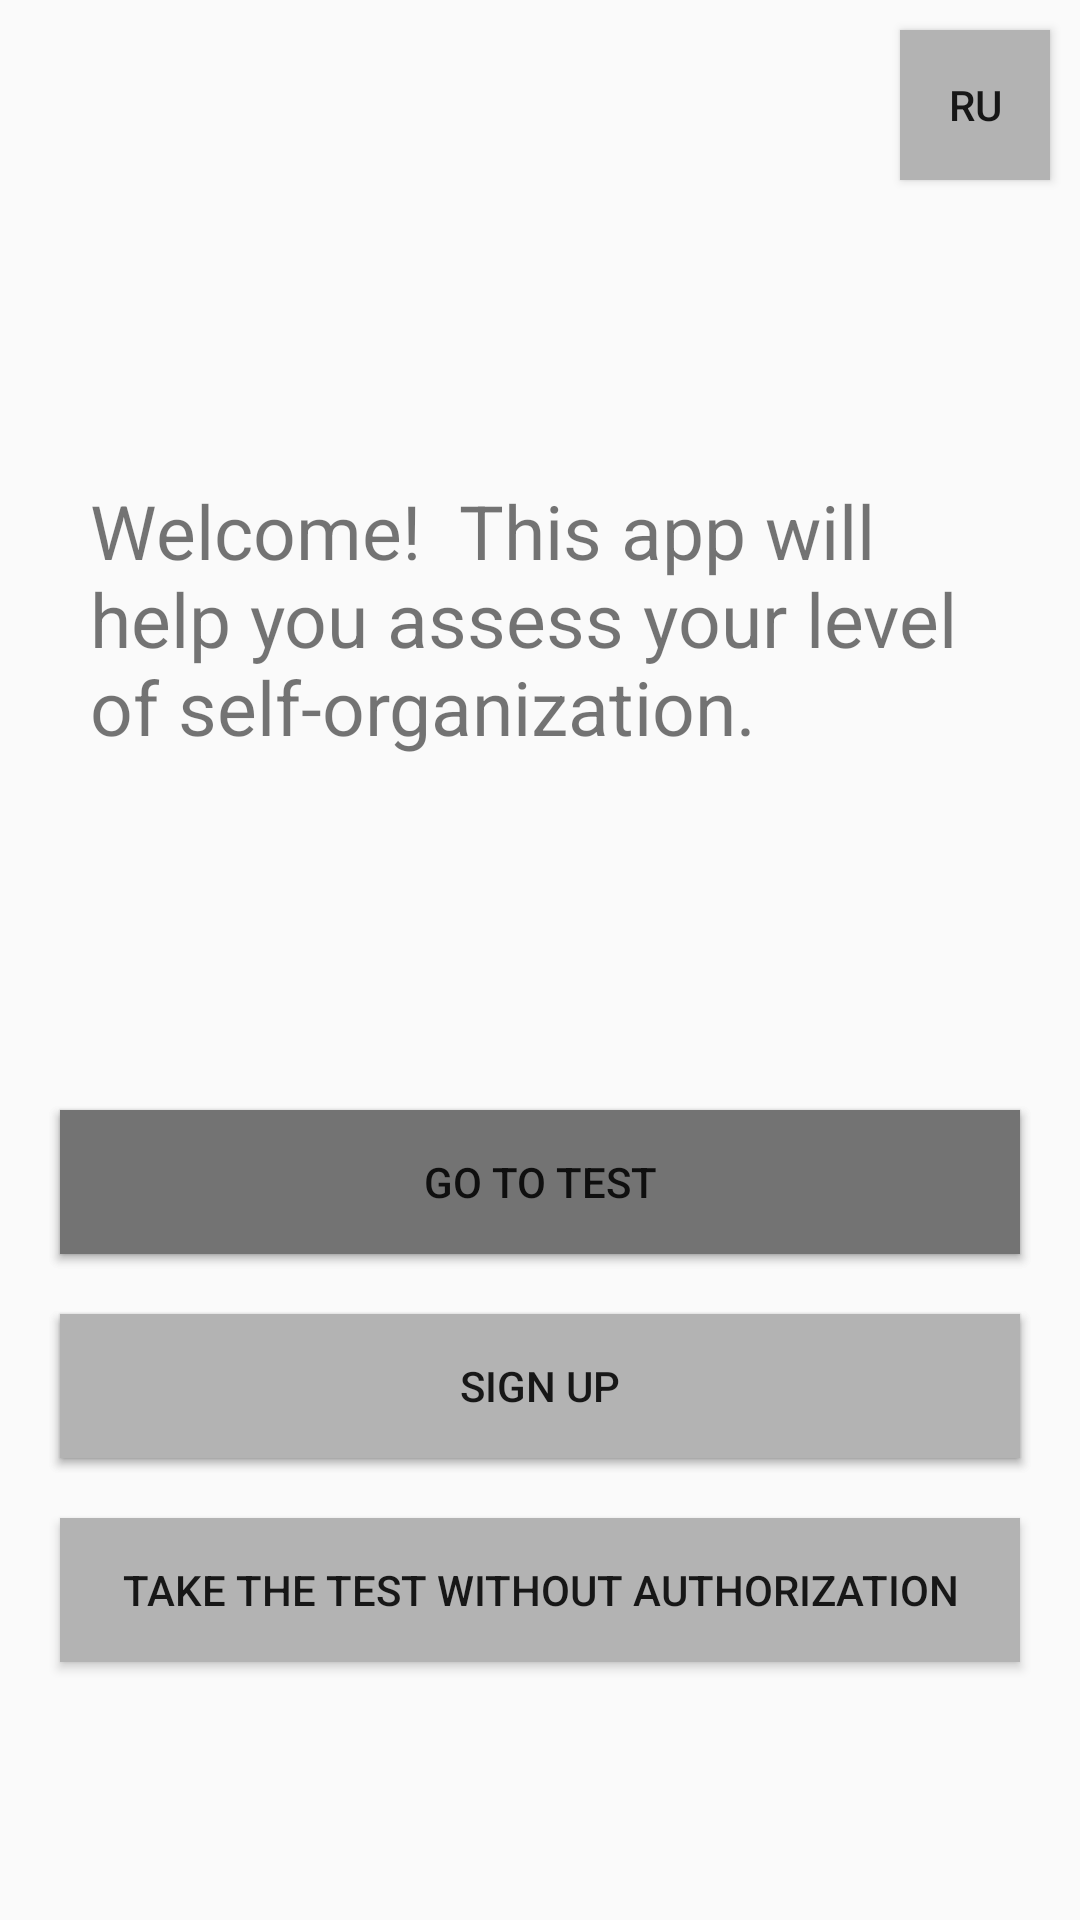

Reconstruct the res/layout file that produces this screen, plus the resources it refers to.
<!-- AndroidManifest.xml: application theme Theme.FrontOprosnik -->
<!-- res/layout/activity_main.xml -->
<?xml version="1.0" encoding="utf-8"?>
<androidx.constraintlayout.widget.ConstraintLayout xmlns:android="http://schemas.android.com/apk/res/android"
    xmlns:app="http://schemas.android.com/apk/res-auto"
    xmlns:tools="http://schemas.android.com/tools"
    android:layout_width="match_parent"
    android:layout_height="match_parent"
    tools:context=".MainActivity">

    <Button
        android:id="@+id/btnMainAuth"
        android:layout_width="0dp"
        android:layout_height="wrap_content"
        android:layout_marginStart="20dp"
        android:layout_marginTop="370dp"
        android:layout_marginEnd="20dp"
        android:background="@color/accent"
        android:text="@string/auth"
        app:layout_constraintEnd_toEndOf="parent"
        app:layout_constraintHorizontal_bias="0.0"
        app:layout_constraintStart_toStartOf="parent"
        app:layout_constraintTop_toTopOf="parent" />

    <Button
        android:id="@+id/btnMainGoTest"
        android:layout_width="0dp"
        android:layout_height="wrap_content"
        android:layout_marginStart="20dp"
        android:layout_marginTop="370dp"
        android:layout_marginEnd="20dp"
        android:background="@color/accent"
        android:text="@string/go_test"
        app:layout_constraintEnd_toEndOf="parent"
        app:layout_constraintHorizontal_bias="0.0"
        app:layout_constraintStart_toStartOf="parent"
        app:layout_constraintTop_toTopOf="parent"
        tools:visibility="invisible" />

    <Button
        android:id="@+id/btnMainProfile"
        android:layout_width="0dp"
        android:layout_height="wrap_content"
        android:layout_marginStart="20dp"
        android:layout_marginTop="20dp"
        android:layout_marginEnd="20dp"
        android:background="@color/default_btn"
        android:text="@string/profile"
        app:layout_constraintEnd_toEndOf="parent"
        app:layout_constraintHorizontal_bias="0.0"
        app:layout_constraintStart_toStartOf="parent"
        app:layout_constraintTop_toBottomOf="@+id/btnMainGoTest"
        tools:visibility="invisible" />

    <Button
        android:id="@+id/btnMainReg"
        android:layout_width="0dp"
        android:layout_height="wrap_content"
        android:layout_marginStart="20dp"
        android:layout_marginTop="20dp"
        android:layout_marginEnd="20dp"
        android:background="@color/default_btn"
        android:text="@string/reg"
        app:layout_constraintEnd_toEndOf="parent"
        app:layout_constraintHorizontal_bias="0.0"
        app:layout_constraintStart_toStartOf="parent"
        app:layout_constraintTop_toBottomOf="@+id/btnMainGoTest" />

    <Button
        android:id="@+id/btnMainWithoutAuth"
        android:layout_width="0dp"
        android:layout_height="wrap_content"
        android:layout_marginStart="20dp"
        android:layout_marginTop="20dp"
        android:layout_marginEnd="20dp"
        android:background="@color/default_btn"
        android:text="@string/goWithoutAuth"
        app:layout_constraintEnd_toEndOf="parent"
        app:layout_constraintHorizontal_bias="0.0"
        app:layout_constraintStart_toStartOf="parent"
        app:layout_constraintTop_toBottomOf="@+id/btnMainProfile" />

    <Button
        android:id="@+id/btnLanguage"
        android:layout_width="50dp"
        android:layout_height="50dp"
        android:layout_marginTop="10dp"
        android:layout_marginEnd="10dp"
        android:background="@color/default_btn"
        android:text="@string/language"
        app:layout_constraintEnd_toEndOf="parent"
        app:layout_constraintTop_toTopOf="parent" />

    <TextView
        android:id="@+id/textView"
        android:layout_width="300dp"
        android:layout_height="wrap_content"
        android:layout_marginTop="160dp"
        android:text="@string/greetings"
        android:textSize="25dp"
        app:layout_constraintEnd_toEndOf="parent"
        app:layout_constraintStart_toStartOf="parent"
        app:layout_constraintTop_toTopOf="parent" />

</androidx.constraintlayout.widget.ConstraintLayout>
<!-- resources referenced by this layout -->
<resources>
  <color name="accent">#737373</color>
  <color name="default_btn">#B3B3B3</color>
  <string name="auth">SIGN IN</string>
  <string name="goWithoutAuth">Take the test without authorization</string>
  <string name="go_test">GO TO TEST</string>
  <string name="greetings">Welcome! <br /> This app will help you assess your level of self-organization.</string>
  <string name="language">RU</string>
  <string name="profile">PROFILE</string>
  <string name="reg">SIGN UP</string>
  <style name="Theme.FrontOprosnik" parent="Theme.AppCompat.DayNight.NoActionBar">
          
          <item name="colorPrimary">#5E5E5E</item>
          <item name="colorPrimaryVariant">#000000</item>
          <item name="colorOnPrimary">@color/white</item>
          
          <item name="colorSecondary">@color/teal_200</item>
          <item name="colorSecondaryVariant">@color/teal_700</item>
          <item name="colorOnSecondary">@color/black</item>
          
          <item name="android:statusBarColor" tools:targetApi="l">?attr/colorPrimaryVariant</item>
          
      </style>
  <color name="white">#FFFFFFFF</color>
  <color name="teal_200">#FF03DAC5</color>
  <color name="teal_700">#FF018786</color>
  <color name="black">#FF000000</color>
</resources>
